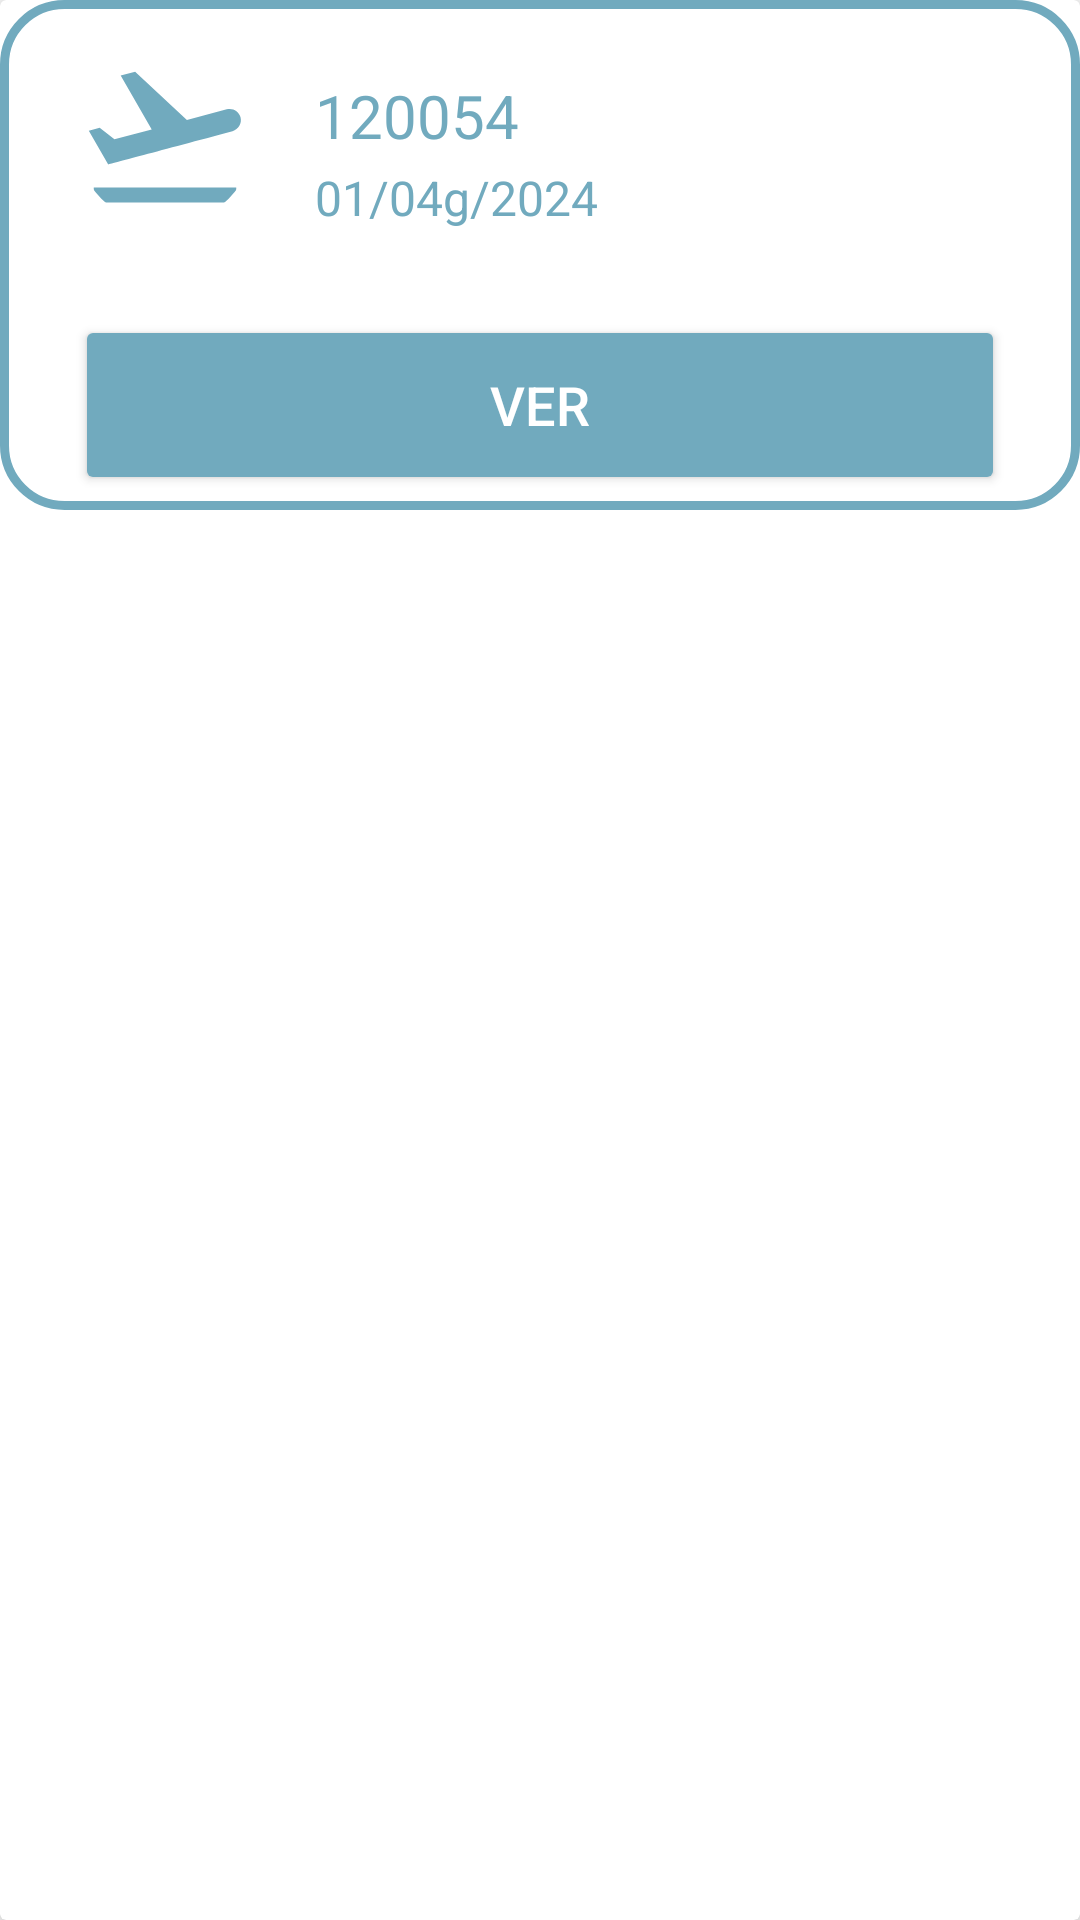

Android layout source for this screen:
<!-- AndroidManifest.xml: application theme Theme.FlightExtrem -->
<!-- res/layout/activity_reservas_card.xml -->
<?xml version="1.0" encoding="utf-8"?>
<androidx.cardview.widget.CardView
    xmlns:android="http://schemas.android.com/apk/res/android"
    xmlns:app="http://schemas.android.com/apk/res-auto"
    android:id="@+id/recPersona"
    android:layout_width="match_parent"
    android:layout_height="wrap_content"
    android:orientation="vertical"
    android:layout_marginTop="10dp"
    android:layout_marginLeft="10dp"
    android:layout_marginRight="10dp"
    app:cardElevation="8dp">

    <RelativeLayout
        android:background="@drawable/cardview_custom"
        android:layout_width="match_parent"
        android:layout_height="wrap_content"
        android:layout_marginBottom="10dp">

        <com.google.android.material.imageview.ShapeableImageView
            android:layout_width="60dp"
            android:layout_height="60dp"
            android:id="@+id/icReserva"
            android:src="@drawable/ic_baseline_flight_takeoff_24"
            android:layout_marginStart="20dp"
            android:layout_marginBottom="10dp"
            android:layout_marginTop="10dp"
            android:layout_marginLeft="20dp"
            android:scaleType="centerCrop"
            app:shapeAppearanceOverlay="@style/roundedImageViewRounded">

        </com.google.android.material.imageview.ShapeableImageView>

        <TextView
            android:layout_marginLeft="20dp"
            android:layout_width="300dp"
            android:layout_height="30dp"
            android:id="@+id/recIdReserva"
            android:text="120054"
            android:textColor="@color/green"
            android:textSize="20sp"
            android:layout_marginStart="20dp"
            android:layout_marginTop="20dp"
            android:layout_toEndOf="@id/icReserva"
            android:layout_toRightOf="@id/icReserva" />

        <TextView
            android:layout_marginLeft="20dp"
            android:layout_width="160dp"
            android:layout_height="40dp"
            android:id="@+id/recPrecioReserva"
            android:text="120 EUR"
            android:textColor="@color/green"
            android:textSize="30sp"
            android:layout_marginStart="50dp"
            android:layout_marginTop="15dp"
            android:layout_toEndOf="@id/recIdReserva"
            android:layout_toRightOf="@id/icReserva" />

        <TextView
            android:layout_width="140dp"
            android:layout_height="wrap_content"
            android:id="@+id/recFechaReserva"
            android:text="01/04g/2024"
            android:textColor="@color/green"
            android:textSize="16sp"
            android:layout_toEndOf="@id/icReserva"
            android:layout_toRightOf="@id/icReserva"
            android:layout_below="@id/recIdReserva"
            android:layout_marginStart="20dp"
            android:layout_marginLeft="20dp"
            android:maxLines="1"
            android:layout_marginBottom="12dp"/>

        <Button
            android:id="@+id/ver_button"
            android:layout_width="match_parent"
            android:layout_height="60dp"
            android:layout_marginTop="100dp"
            android:layout_marginLeft="20dp"
            android:layout_marginRight="20dp"
            android:backgroundTint="@color/green"
            android:text="Ver"
            android:textColor="@color/white"
            android:textSize="18sp"
            app:cornerRadius="20dp" />



    </RelativeLayout>

</androidx.cardview.widget.CardView>
<!-- resources referenced by this layout -->
<resources>
  <color name="green">#71AABE</color>
  <color name="white">#FFFFFF</color>
  <!-- drawable cardview_custom (drawable) -->
  <?xml version="1.0" encoding="utf-8"?>
  <shape xmlns:android="http://schemas.android.com/apk/res/android">
      <stroke android:width="3dp" android:color="@color/green" />
      <corners android:radius="20dp"/>
      <padding android:left="5dp" android:top="5dp"
          android:right="5dp" android:bottom="5dp" />
  </shape>
  <!-- drawable ic_baseline_flight_takeoff_24 (drawable) -->
  <vector android:height="24dp" android:tint="#71AABE"
      android:viewportHeight="24" android:viewportWidth="24"
      android:width="24dp" xmlns:android="http://schemas.android.com/apk/res/android">
      <path android:fillColor="@android:color/white" android:pathData="M2.5,19h19v2h-19V19zM22.07,9.64c-0.21,-0.8 -1.04,-1.28 -1.84,-1.06L14.92,10l-6.9,-6.43L6.09,4.08l4.14,7.17l-4.97,1.33l-1.97,-1.54l-1.45,0.39l2.59,4.49c0,0 7.12,-1.9 16.57,-4.43C21.81,11.26 22.28,10.44 22.07,9.64z"/>
  </vector>
  <style name="roundedImageViewRounded">
          <item name="cornerFamily">rounded</item>
          <item name="cornerSize">50%</item>
      </style>
  <style name="Theme.FlightExtrem" parent="Theme.MaterialComponents.DayNight.NoActionBar">
          
          <item name="colorPrimary">@color/purple</item>
          <item name="colorPrimaryVariant">@color/purple</item>
          <item name="colorOnPrimary">@color/white</item>
          
          <item name="colorSecondary">@color/teal_200</item>
          <item name="colorSecondaryVariant">@color/teal_700</item>
          <item name="colorOnSecondary">@color/black</item>
          
          <item name="android:statusBarColor" tools:targetApi="l">?attr/colorPrimaryVariant</item>
          
      </style>
  <color name="purple">#8692f7</color>
  <color name="teal_200">#FF03DAC5</color>
  <color name="teal_700">#FF018786</color>
  <color name="black">#FF000000</color>
</resources>
